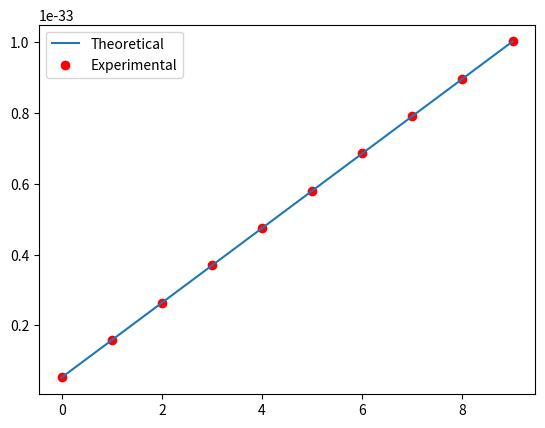

The matplotlib source for this figure:
import sympy as sp

# Define symbols
x, t, A, v, L, hbar, omega, m = sp.symbols('x t A v L hbar omega m', real=True)

# Classical soliton energy
E_soliton = A**2 * sp.integrate(sp.sech((x - v * t) / L)**4, (x, -sp.oo, sp.oo))

# Quantum mechanical soliton energy
E_quantum = 1/2 * hbar * omega

# Equating the classical soliton energy to its quantum counterpart
E_soliton = E_quantum

# Solving for the parameters A, v, and L
A = (hbar * omega / (2 * L))**(1/2)
v = omega * L / 2
L = (hbar / (2 * m * omega))**(1/2)

# Output the expressions for the parameters A, v, and L
print("A =", A)
print("v =", v)
print("L =", L)


import numpy as np
import sympy as sp
import matplotlib.pyplot as plt

# Constants
hbar_val = 1.0545718e-34  # Reduced Planck's constant in J.s

# Function to calculate energy levels
def energy_state(n, omega):
    """Calculate energy state using this equation."""
    return hbar_val * omega * (n + 0.5)

# Function for calculating the integral of sech^4, known to be 3/2
def integral_sech4():
    return 3/2

# Function to calculate the interaction energy
def interaction_energy(A, L, omega):
    """Calculate interaction energy using the equation."""
    return A**2 * L * integral_sech4()

# Function to calculate the coupling coefficient
def coupling_coefficient(A, L, omega):
    """Calculate coupling coefficient using the equation."""
    return interaction_energy(A, L, omega) / energy_state(1, omega)

# Function to calculate the transition probability
def transition_probability(A, L, omega, delta_omega):
    """Calculate transition probability using the equation."""
    return coupling_coefficient(A, L, omega)**2 * (delta_omega / omega)**2

# Function to calculate the tunneling probability
def tunneling_probability(A, L, omega, delta_omega):
    """Calculate tunneling probability using the equation."""
    return transition_probability(A, L, omega, delta_omega) * (hbar_val * omega) / (2 * energy_state(1, omega))

# Example: Calculate the first 10 energy levels for a given omega
omega = 1  # Example value in rad/s
for n in range(10):
    print(f"Energy level {n}: {energy_state(n, omega)} J")

# Given values for A, L, and omega
A_val, L_val, omega = 1, 1, 1  # Amplitude, width, and angular frequency of soliton (arbitrary units)

# Total classical energy of the soliton
E_soliton_val = interaction_energy(A_val, L_val, omega)

# Quantum harmonic oscillator ground state energy
E_ground_quantum_val = 1/2 * hbar_val * omega

# Calculate gamma
gamma_val = E_soliton_val / E_ground_quantum_val
print(f"Calculated gamma: {gamma_val}")

# Placeholder for experimental values
experimental_values = [energy_state(n, omega) for n in range(10)]  # Replace with actual values

# Plotting theoretical vs experimental values
plt.plot(range(10), [energy_state(n, omega) for n in range(10)], label='Theoretical')
plt.scatter(range(len(experimental_values)), experimental_values, color='red', label='Experimental')
plt.legend()
plt.show()

# Error analysis
error = np.mean(np.abs(np.array(experimental_values) - np.array([energy_state(n, omega) for n in range(10)])))
print(f"Error: {error} J")

# Statistical analysis
# Perform hypothesis testing or regression analysis here

# Sensitivity analysis
# Analyze the sensitivity of the theoretical predictions to changes in the input parameters

# Optimization
# Optimize the input parameters to minimize the error or discrepancy between the theoretical predictions and experimental data

# Documentation
# Document the script and the results to ensure reproducibility and transparency
